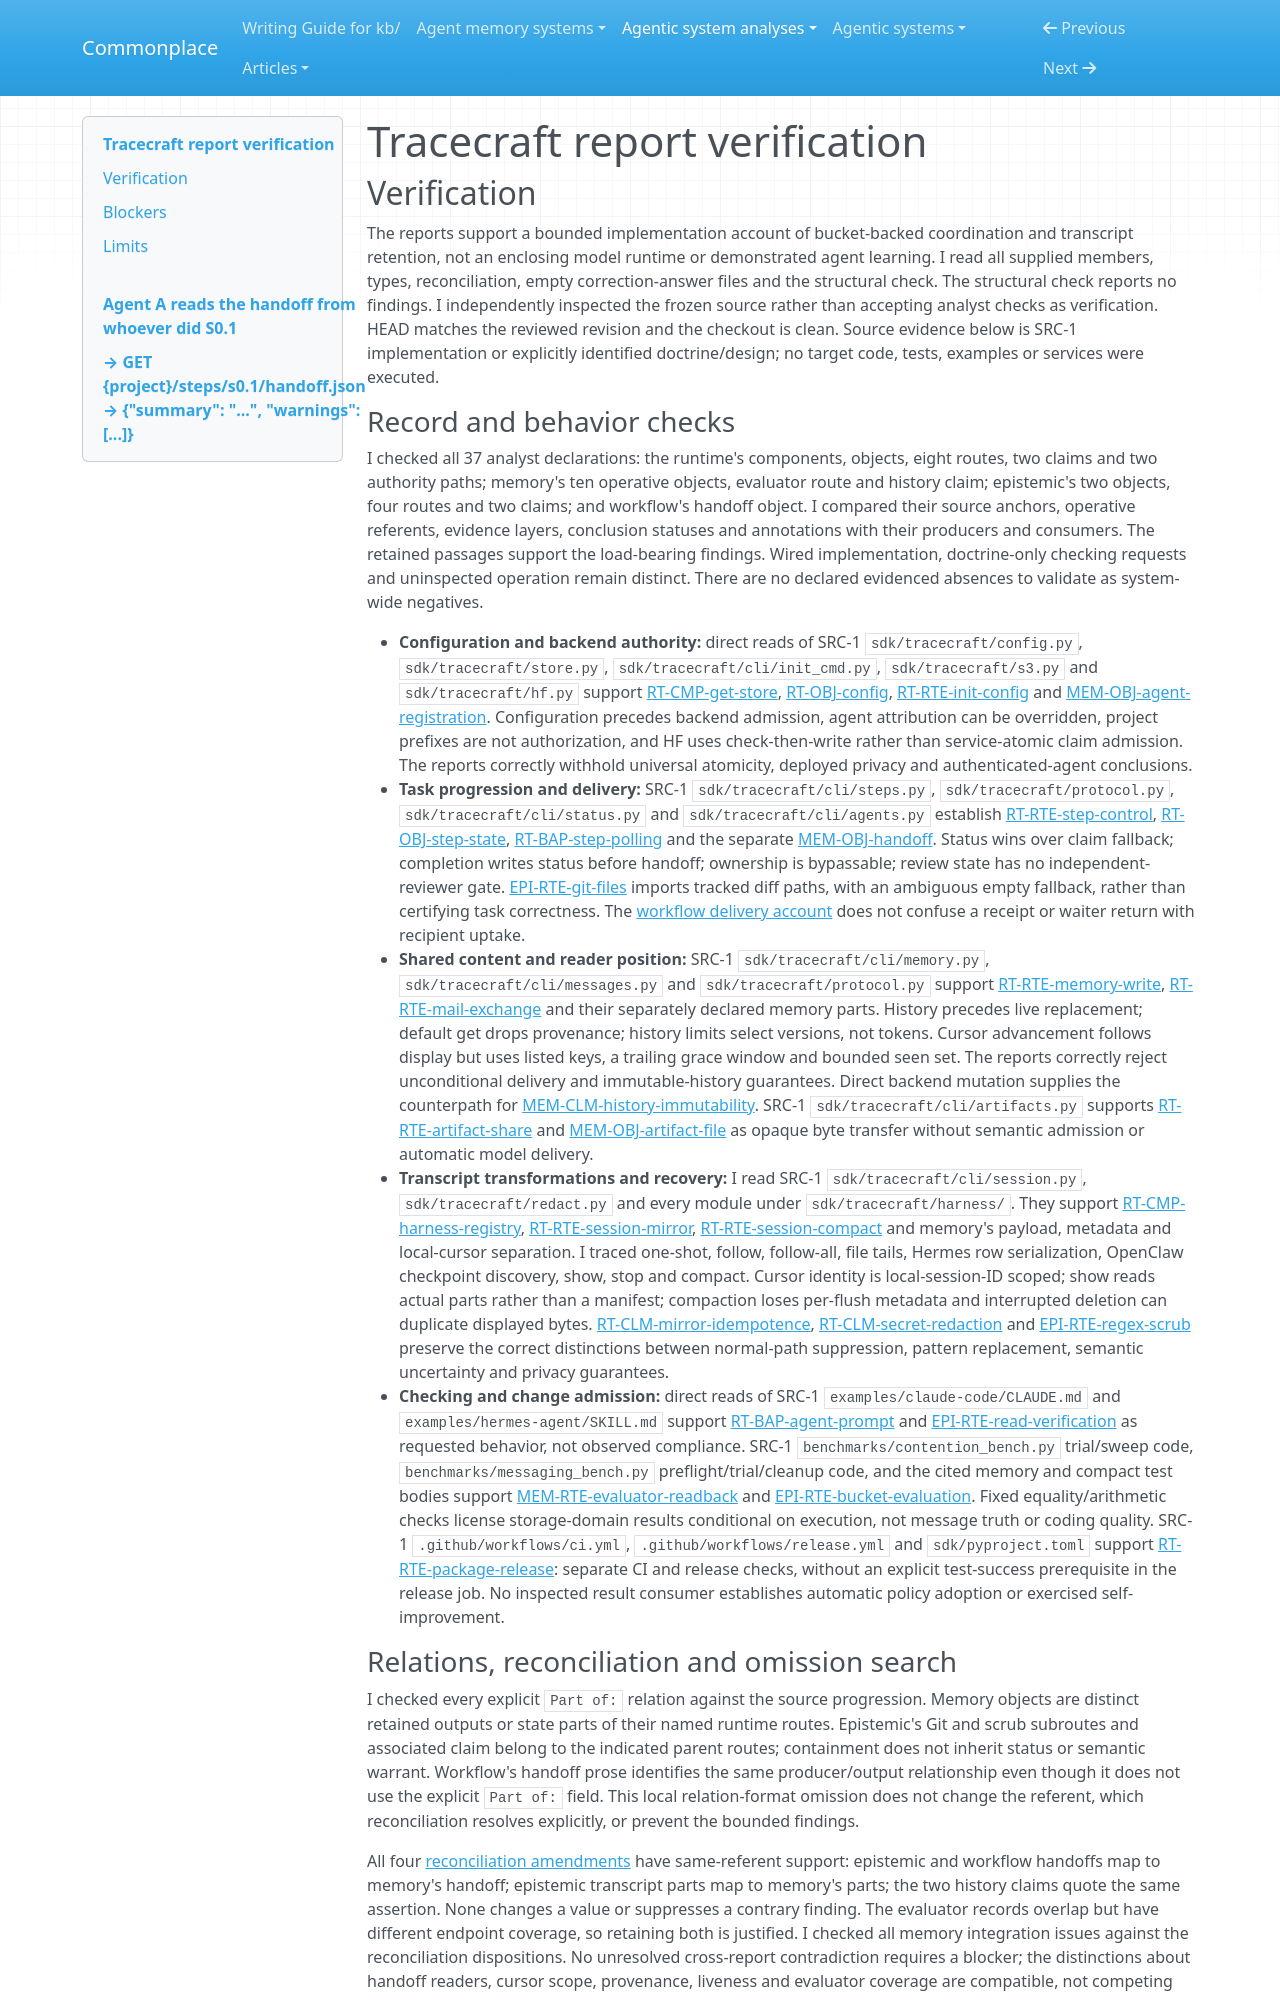

repository: zby/commonplace · page: agentic-system-analyses/retained/tracecraft/report-verification/index.html · generator: mkdocs

---
type: agentic-system-analyses/types/agentic-system-verification.md
description: "Independent verification of Tracecraft's coordination, memory, epistemic and workflow reports at the frozen SDK revision."
run-id: AAS-2026-10-14-tracecraft-9c4af961e8e2-01
reviewed-boundary: "97c6b7447f8e696f0116357d9f86bb0ece25e5b1"
---

# Tracecraft report verification

## Verification

The reports support a bounded implementation account of bucket-backed coordination and transcript retention, not an enclosing model runtime or demonstrated agent learning. I read all supplied members, types, reconciliation, empty correction-answer files and the structural check. The structural check reports no findings. I independently inspected the frozen source rather than accepting analyst checks as verification. HEAD matches the reviewed revision and the checkout is clean. Source evidence below is SRC-1 implementation or explicitly identified doctrine/design; no target code, tests, examples or services were executed.

### Record and behavior checks

I checked all 37 analyst declarations: the runtime's components, objects, eight routes, two claims and two authority paths; memory's ten operative objects, evaluator route and history claim; epistemic's two objects, four routes and two claims; and workflow's handoff object. I compared their source anchors, operative referents, evidence layers, conclusion statuses and annotations with their producers and consumers. The retained passages support the load-bearing findings. Wired implementation, doctrine-only checking requests and uninspected operation remain distinct. There are no declared evidenced absences to validate as system-wide negatives.

- **Configuration and backend authority:** direct reads of SRC-1 `sdk/tracecraft/config.py`, `sdk/tracecraft/store.py`, `sdk/tracecraft/cli/init_cmd.py`, `sdk/tracecraft/s3.py` and `sdk/tracecraft/hf.py` support [RT-CMP-get-store](runtime.md#rt-cmp-get-store), [RT-OBJ-config](runtime.md#rt-obj-config), [RT-RTE-init-config](runtime.md#rt-rte-init-config) and [MEM-OBJ-agent-registration](memory.md#mem-obj-agent-registration). Configuration precedes backend admission, agent attribution can be overridden, project prefixes are not authorization, and HF uses check-then-write rather than service-atomic claim admission. The reports correctly withhold universal atomicity, deployed privacy and authenticated-agent conclusions.
- **Task progression and delivery:** SRC-1 `sdk/tracecraft/cli/steps.py`, `sdk/tracecraft/protocol.py`, `sdk/tracecraft/cli/status.py` and `sdk/tracecraft/cli/agents.py` establish [RT-RTE-step-control](runtime.md#rt-rte-step-control), [RT-OBJ-step-state](runtime.md#rt-obj-step-state), [RT-BAP-step-polling](runtime.md#rt-bap-step-polling) and the separate [MEM-OBJ-handoff](memory.md#mem-obj-handoff). Status wins over claim fallback; completion writes status before handoff; ownership is bypassable; review state has no independent-reviewer gate. [EPI-RTE-git-files](epistemic.md#epi-rte-git-files) imports tracked diff paths, with an ambiguous empty fallback, rather than certifying task correctness. The [workflow delivery account](workflow.md#verification-handoff-and-delivery) does not confuse a receipt or waiter return with recipient uptake.
- **Shared content and reader position:** SRC-1 `sdk/tracecraft/cli/memory.py`, `sdk/tracecraft/cli/messages.py` and `sdk/tracecraft/protocol.py` support [RT-RTE-memory-write](runtime.md#rt-rte-memory-write), [RT-RTE-mail-exchange](runtime.md#rt-rte-mail-exchange) and their separately declared memory parts. History precedes live replacement; default get drops provenance; history limits select versions, not tokens. Cursor advancement follows display but uses listed keys, a trailing grace window and bounded seen set. The reports correctly reject unconditional delivery and immutable-history guarantees. Direct backend mutation supplies the counterpath for [MEM-CLM-history-immutability](memory.md#mem-clm-history-immutability). SRC-1 `sdk/tracecraft/cli/artifacts.py` supports [RT-RTE-artifact-share](runtime.md#rt-rte-artifact-share) and [MEM-OBJ-artifact-file](memory.md#mem-obj-artifact-file) as opaque byte transfer without semantic admission or automatic model delivery.
- **Transcript transformations and recovery:** I read SRC-1 `sdk/tracecraft/cli/session.py`, `sdk/tracecraft/redact.py` and every module under `sdk/tracecraft/harness/`. They support [RT-CMP-harness-registry](runtime.md#rt-cmp-harness-registry), [RT-RTE-session-mirror](runtime.md#rt-rte-session-mirror), [RT-RTE-session-compact](runtime.md#rt-rte-session-compact) and memory's payload, metadata and local-cursor separation. I traced one-shot, follow, follow-all, file tails, Hermes row serialization, OpenClaw checkpoint discovery, show, stop and compact. Cursor identity is local-session-ID scoped; show reads actual parts rather than a manifest; compaction loses per-flush metadata and interrupted deletion can duplicate displayed bytes. [RT-CLM-mirror-idempotence](runtime.md#rt-clm-mirror-idempotence), [RT-CLM-secret-redaction](runtime.md#rt-clm-secret-redaction) and [EPI-RTE-regex-scrub](epistemic.md#epi-rte-regex-scrub) preserve the correct distinctions between normal-path suppression, pattern replacement, semantic uncertainty and privacy guarantees.
- **Checking and change admission:** direct reads of SRC-1 `examples/claude-code/CLAUDE.md` and `examples/hermes-agent/SKILL.md` support [RT-BAP-agent-prompt](runtime.md#rt-bap-agent-prompt) and [EPI-RTE-read-verification](epistemic.md#epi-rte-read-verification) as requested behavior, not observed compliance. SRC-1 `benchmarks/contention_bench.py` trial/sweep code, `benchmarks/messaging_bench.py` preflight/trial/cleanup code, and the cited memory and compact test bodies support [MEM-RTE-evaluator-readback](memory.md#mem-rte-evaluator-readback) and [EPI-RTE-bucket-evaluation](epistemic.md#epi-rte-bucket-evaluation). Fixed equality/arithmetic checks license storage-domain results conditional on execution, not message truth or coding quality. SRC-1 `.github/workflows/ci.yml`, `.github/workflows/release.yml` and `sdk/pyproject.toml` support [RT-RTE-package-release](runtime.md#rt-rte-package-release): separate CI and release checks, without an explicit test-success prerequisite in the release job. No inspected result consumer establishes automatic policy adoption or exercised self-improvement.
